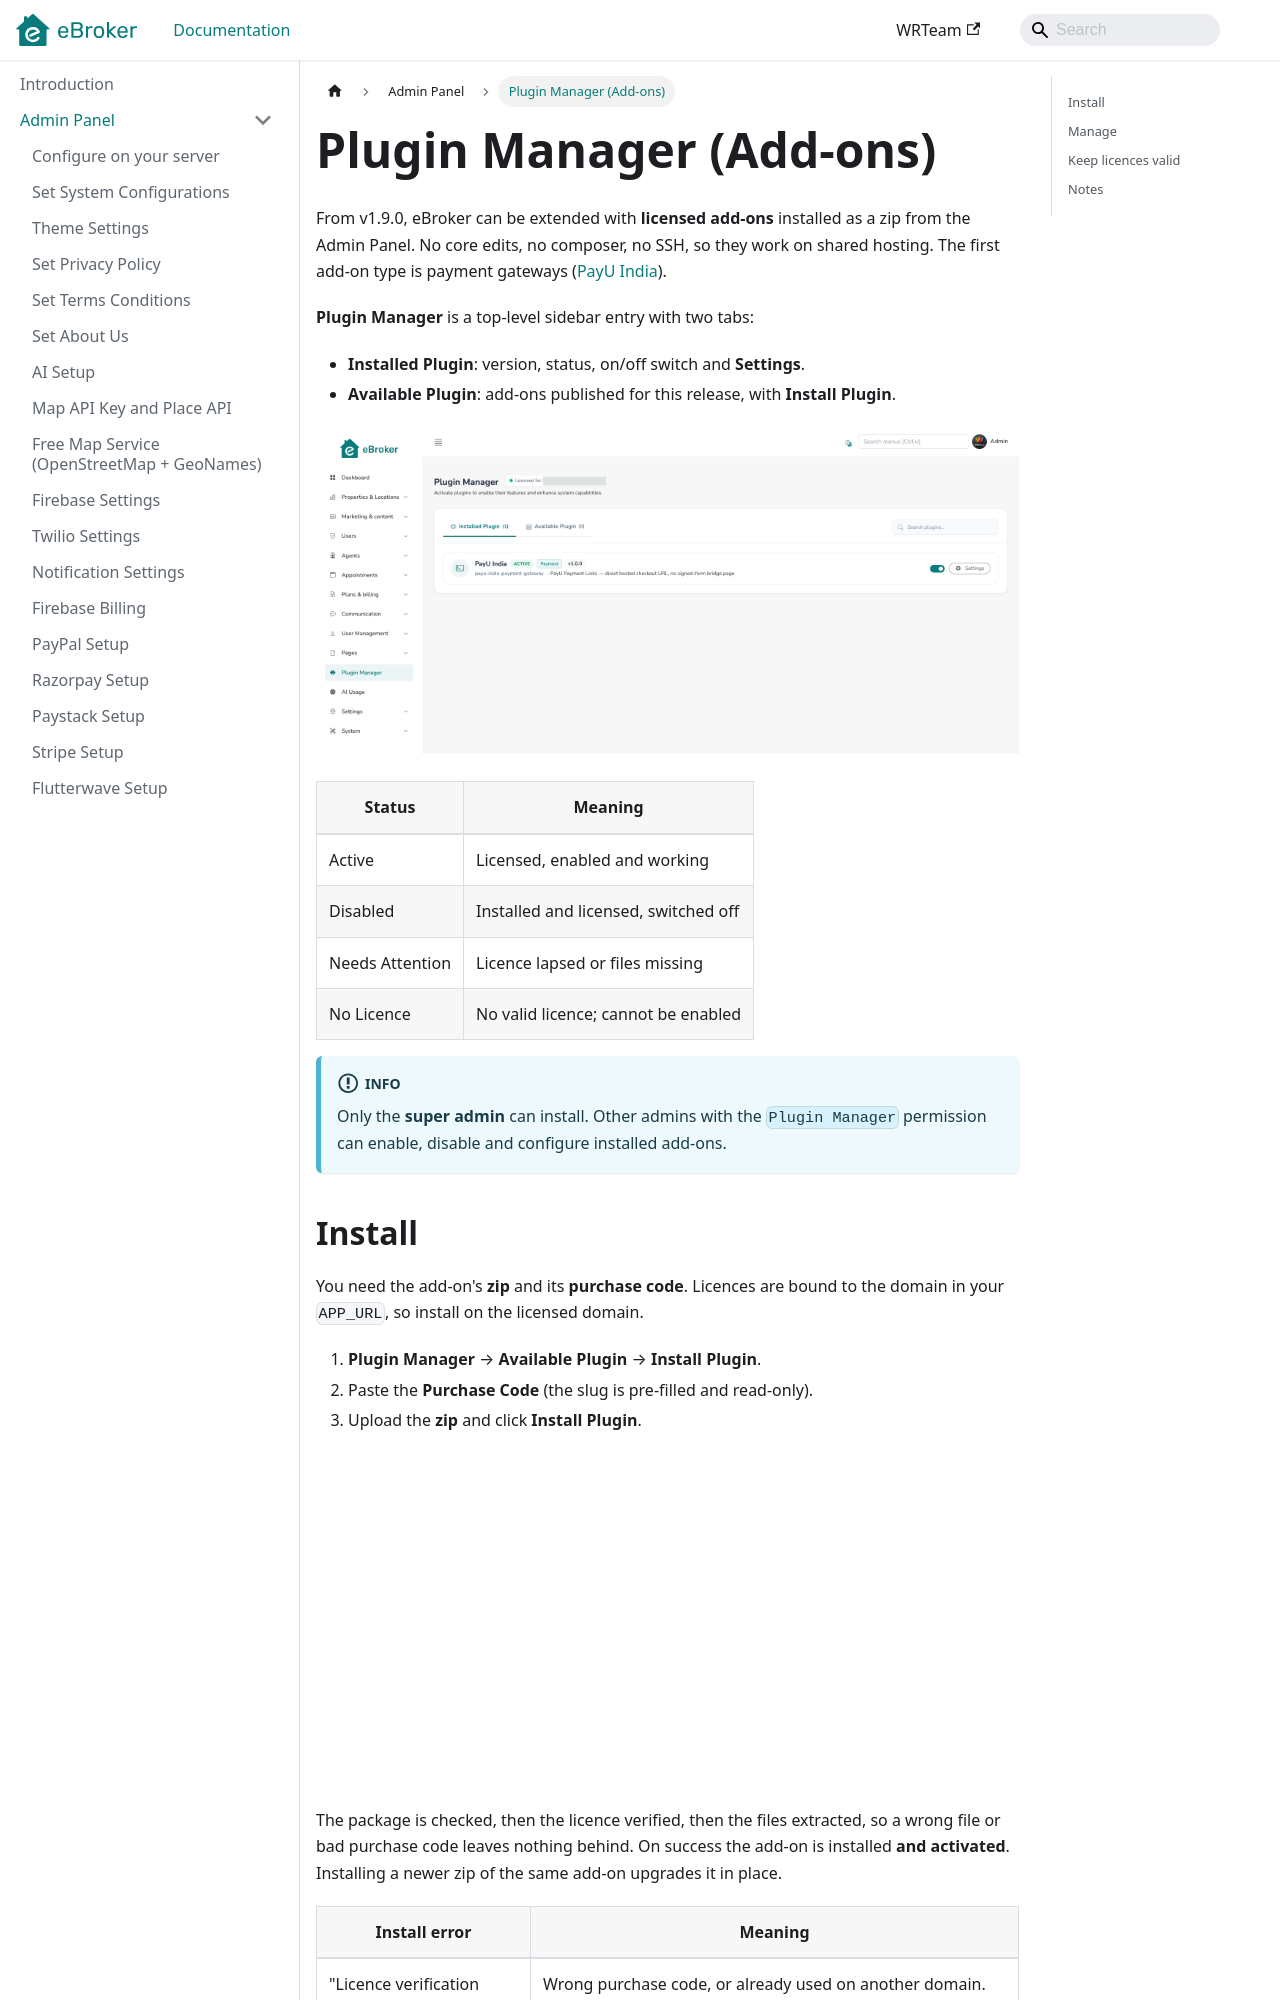

repository: WRTeam-in/eBroker-Doc · page: docs/admin/plugin-manager/index.html · generator: docusaurus

---
sidebar_position: 24
title: Plugin Manager (Add-ons)
---

# Plugin Manager (Add-ons)

From v1.9.0, eBroker can be extended with **licensed add-ons** installed as a zip from the Admin Panel. No core edits, no composer, no SSH, so they work on shared hosting. The first add-on type is payment gateways ([PayU India](./payu-setup.md)).

**Plugin Manager** is a top-level sidebar entry with two tabs:

- **Installed Plugin**: version, status, on/off switch and **Settings**.
- **Available Plugin**: add-ons published for this release, with **Install Plugin**.

![Plugin Manager](/images/panel/plugin-manager/plugin-manager-1.png)

| Status | Meaning |
| --- | --- |
| Active | Licensed, enabled and working |
| Disabled | Installed and licensed, switched off |
| Needs Attention | Licence lapsed or files missing |
| No Licence | No valid licence; cannot be enabled |

:::info
Only the **super admin** can install. Other admins with the `Plugin Manager` permission can enable, disable and configure installed add-ons.
:::
